Run: headless pygame with SDL's dummy video driver; simulated clock (each Clock.tick advances the game by its frame time, no real sleeping); random seed 0; keys injected as events and as key.get_pressed() state; no mouse input.
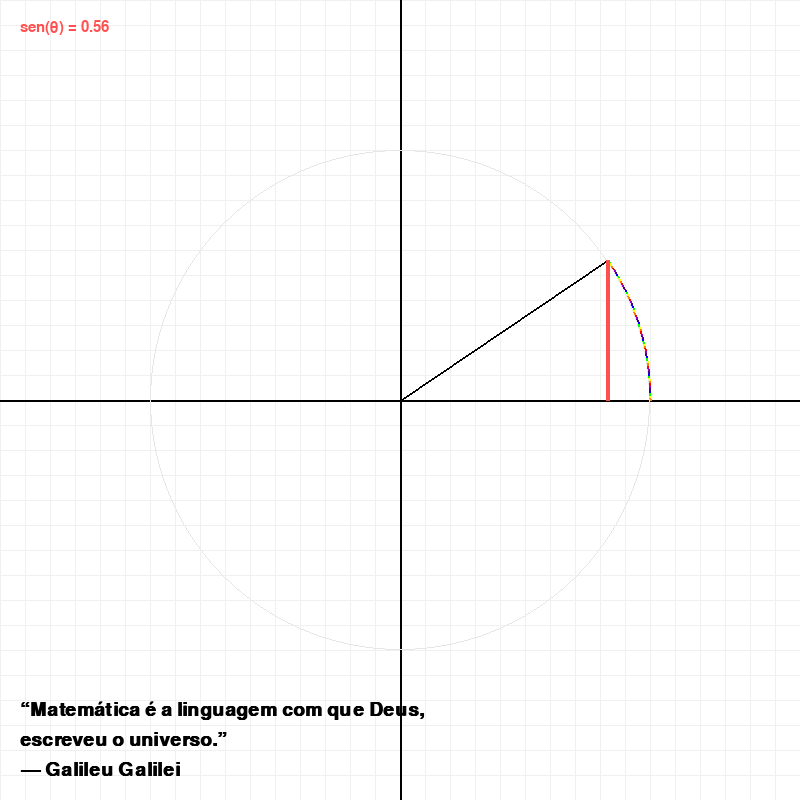
Frame 1 of 4 · flips 1–60 · no input
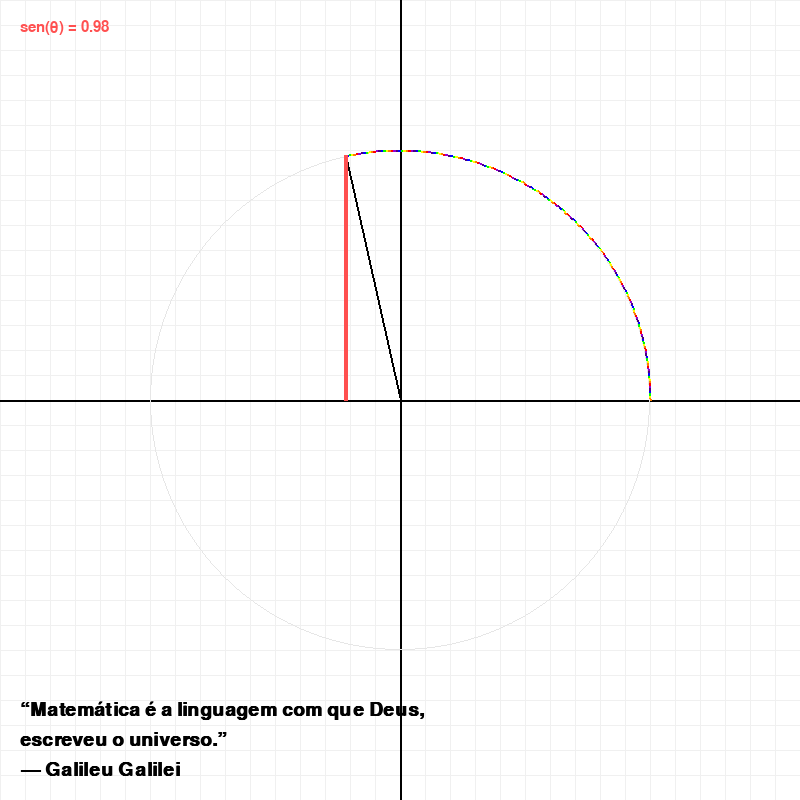
Frame 2 of 4 · flips 61–180 · tapped SPACE, RETURN · held RIGHT (→), D
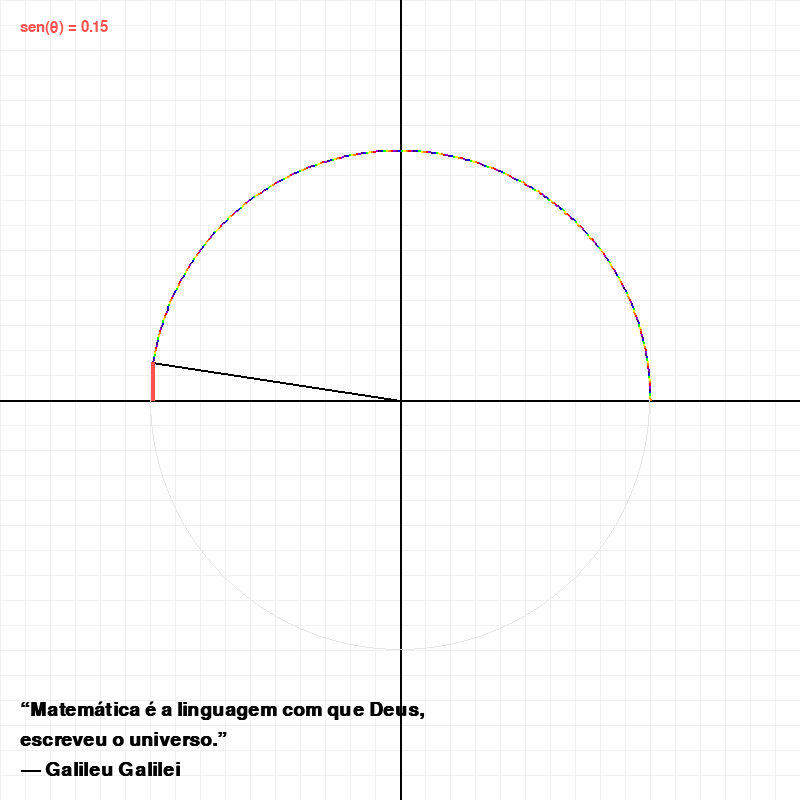
Frame 3 of 4 · flips 181–300 · held DOWN (↓), S
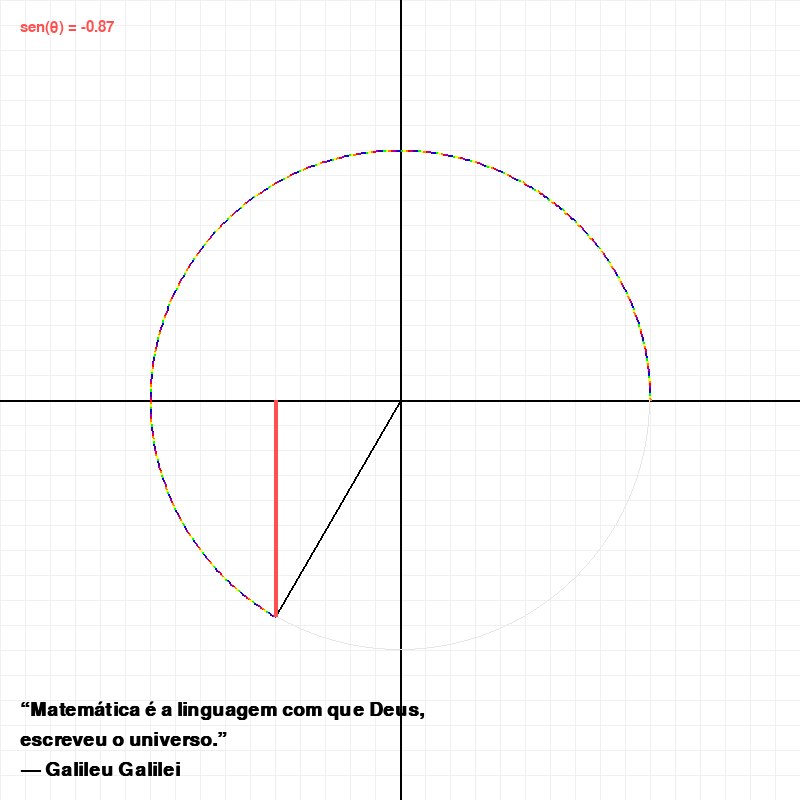
Frame 4 of 4 · flips 301–420 · held LEFT (←), A, UP (↑), W

The pygame program that drew these frames:

import pygame
import math
import sys

# Inicialização
pygame.init()
WIDTH, HEIGHT = 800, 800
screen = pygame.display.set_mode((WIDTH, HEIGHT))
pygame.display.set_caption("Funções Trigonométricas")
clock = pygame.time.Clock()
font = pygame.font.SysFont('Arial', 22)
big_font = pygame.font.SysFont('Arial', 28, bold=True)

# Cores
WHITE = (255, 255, 255)
GRAY = (230, 230, 230)
BLACK = (0, 0, 0)
RED = (255, 80, 80)
BLUE = (100, 100, 255)
ORANGE = (255, 165, 0)
PURPLE = (180, 80, 200)
GREEN = (80, 200, 120)
CYAN = (80, 220, 255)
LIGHT_GRAY = (240, 240, 240)

# Arco-íris (cores do prisma)
RAINBOW_COLORS = [
    (255, 0, 0),     # Vermelho
    (255, 127, 0),   # Laranja
    (255, 255, 0),   # Amarelo
    (0, 255, 0),     # Verde
    (0, 0, 255),     # Azul
    (75, 0, 130),    # Anil
    (148, 0, 211),   # Violeta
]

# Coordenadas do centro e raio
CENTER = (WIDTH // 2, HEIGHT // 2)
RADIUS = 250

# Lista de funções e cores
functions = [
    ("sen(θ)", RED),
    ("cos(θ)", BLUE),
    ("tan(θ)", ORANGE),
    ("cotg(θ)", PURPLE),
    ("sec(θ)", GREEN),
    ("cosec(θ)", CYAN),
]

# Frase final
final_quote_lines = [
    "“Matemática é a linguagem com que Deus,",
    "escreveu o universo.”",
    "— Galileu Galilei"
]

def draw_grid():
    spacing = 25
    for x in range(0, WIDTH, spacing):
        pygame.draw.line(screen, LIGHT_GRAY, (x, 0), (x, HEIGHT))
    for y in range(0, HEIGHT, spacing):
        pygame.draw.line(screen, LIGHT_GRAY, (0, y), (WIDTH, y))

def draw_cartesian_plane():
    pygame.draw.line(screen, BLACK, (0, CENTER[1]), (WIDTH, CENTER[1]), 2)
    pygame.draw.line(screen, BLACK, (CENTER[0], 0), (CENTER[0], HEIGHT), 2)

def draw_circle_unitario():
    pygame.draw.circle(screen, GRAY, CENTER, RADIUS, 1)

def draw_triangle_and_functions(theta, current_fn):
    x = math.cos(theta)
    y = math.sin(theta)
    px = CENTER[0] + x * RADIUS
    py = CENTER[1] - y * RADIUS

    pygame.draw.line(screen, BLACK, CENTER, (px, py), 2)

    label = None

    if current_fn == 0:
        pygame.draw.line(screen, RED, (px, CENTER[1]), (px, py), 4)
        label = font.render(f"sen(θ) = {round(y, 2)}", True, RED)
    elif current_fn == 1:
        pygame.draw.line(screen, BLUE, (CENTER[0], py), (px, py), 4)
        label = font.render(f"cos(θ) = {round(x, 2)}", True, BLUE)
    elif current_fn == 2:
        try:
            tan = math.tan(theta)
            tx = CENTER[0] + RADIUS
            ty = CENTER[1] - tan * RADIUS
            pygame.draw.line(screen, ORANGE, (CENTER[0] + RADIUS, CENTER[1]), (tx, ty), 4)
            label = font.render(f"tan(θ) = {round(tan, 2)}", True, ORANGE)
        except:
            pass
    elif current_fn == 3:
        try:
            cot = 1 / math.tan(theta)
            tx = CENTER[0] + cot * RADIUS
            pygame.draw.line(screen, PURPLE, (CENTER[0], CENTER[1]), (tx, CENTER[1] - RADIUS), 4)
            label = font.render(f"cotg(θ) = {round(cot, 2)}", True, PURPLE)
        except:
            pass
    elif current_fn == 4:
        try:
            sec = 1 / math.cos(theta)
            sec_x = CENTER[0] + sec * RADIUS
            pygame.draw.line(screen, GREEN, CENTER, (sec_x, CENTER[1]), 4)
            label = font.render(f"sec(θ) = {round(sec, 2)}", True, GREEN)
        except:
            pass
    elif current_fn == 5:
        try:
            cosec = 1 / math.sin(theta)
            cosec_y = CENTER[1] - cosec * RADIUS
            pygame.draw.line(screen, CYAN, CENTER, (CENTER[0], cosec_y), 4)
            label = font.render(f"cosec(θ) = {round(cosec, 2)}", True, CYAN)
        except:
            pass

    if label:
        screen.blit(label, (20, 20))

def draw_quote():
    for i, line in enumerate(final_quote_lines):
        text = big_font.render(line, True, BLACK)
        screen.blit(text, (20, HEIGHT - 100 + i * 30))

# Variáveis de controle
theta = 0
function_index = 0
trail_points = []

# Loop principal
running = True
while running:
    clock.tick(60)
    screen.fill(WHITE)
    draw_grid()
    draw_cartesian_plane()
    draw_circle_unitario()

    # Cálculo do ponto atual
    x = math.cos(theta)
    y = math.sin(theta)
    px = CENTER[0] + x * RADIUS
    py = CENTER[1] - y * RADIUS

    # Atualiza e armazena trilha
    trail_points.append((px, py))
    if len(trail_points) > 1000:
        trail_points.pop(0)

    # Desenha a linha arco-íris
    if len(trail_points) > 1:
        for i in range(1, len(trail_points)):
            color = RAINBOW_COLORS[i % len(RAINBOW_COLORS)]
            pygame.draw.line(screen, color, trail_points[i - 1], trail_points[i], 2)

    draw_triangle_and_functions(theta, function_index)
    draw_quote()

    theta += 0.01
    if theta > 2 * math.pi:
        theta = 0
        function_index = (function_index + 1) % len(functions)

    pygame.display.flip()

    for event in pygame.event.get():
        if event.type == pygame.QUIT:
            running = False

pygame.quit()
sys.exit()
